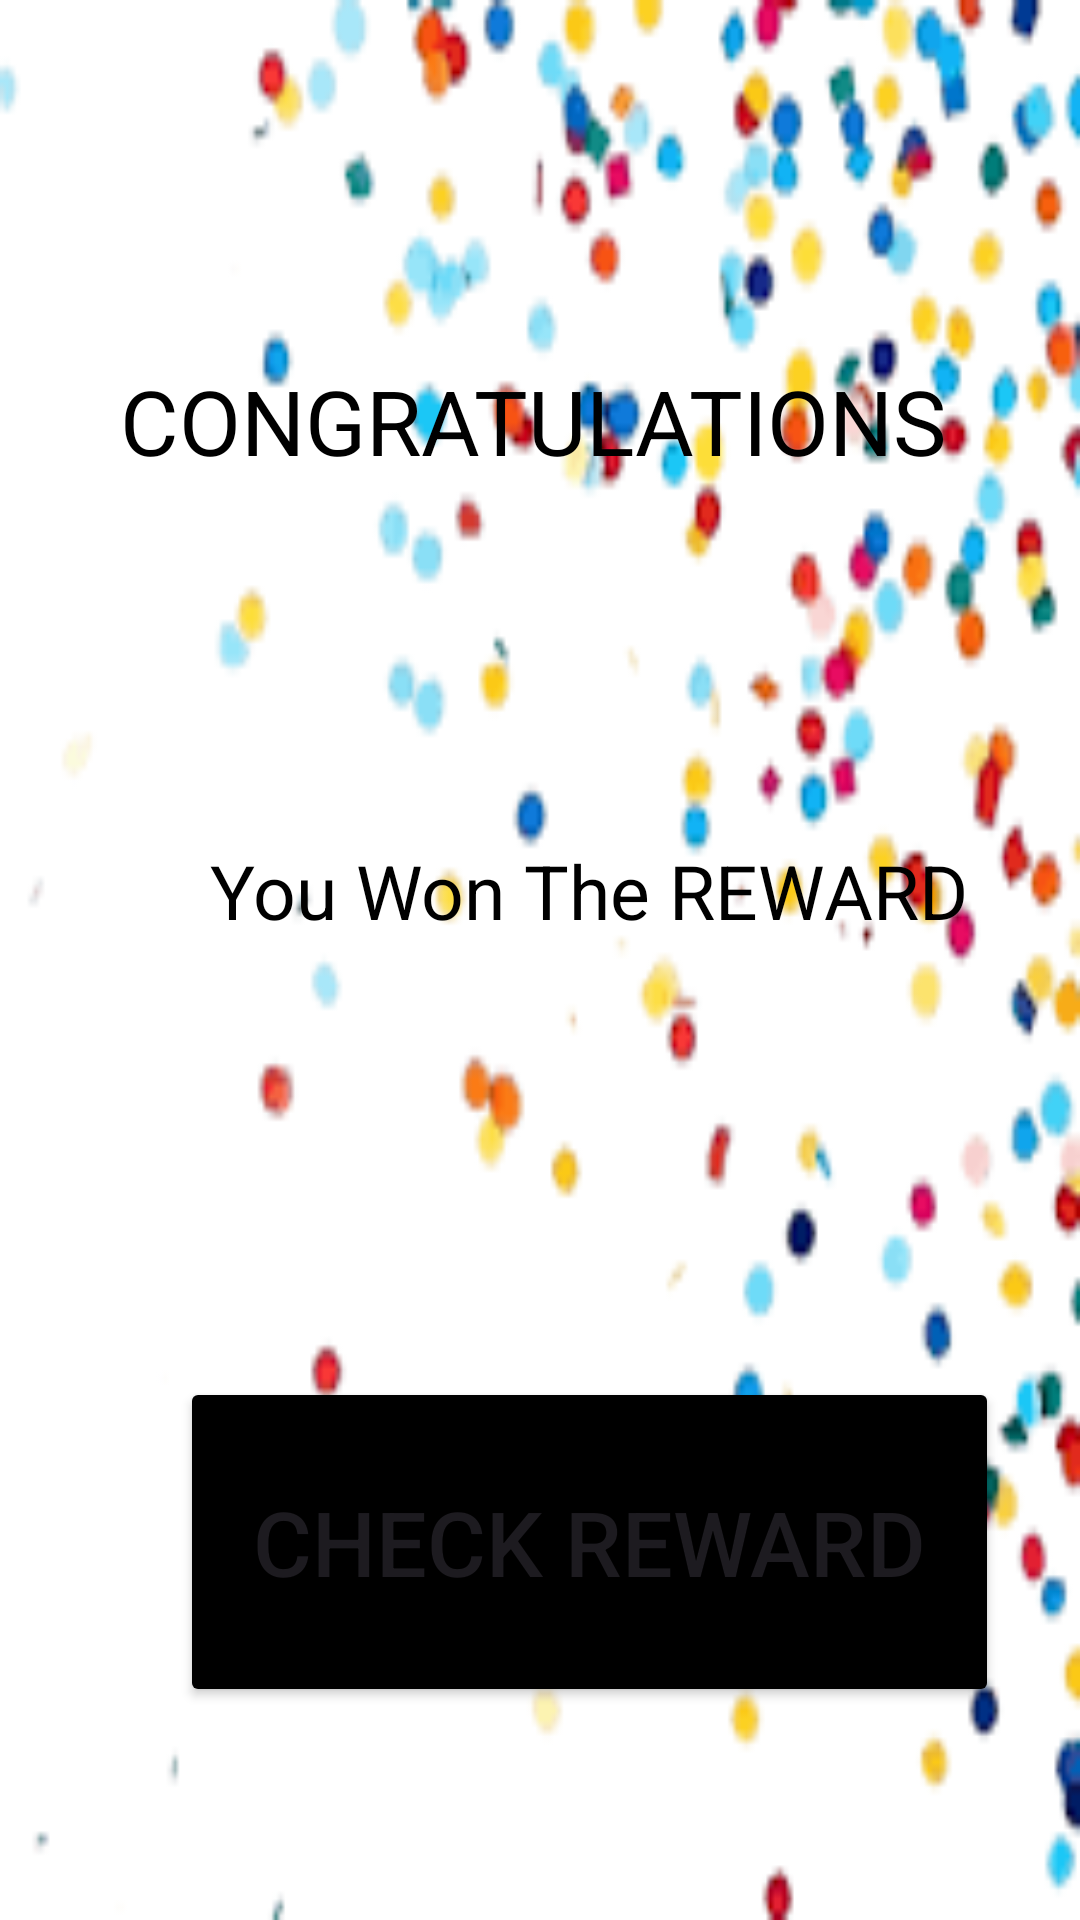

The Android layout XML behind this screen, and the referenced resources:
<!-- AndroidManifest.xml: application theme Theme.Garbage_Collector -->
<!-- res/layout/activity_reward.xml -->
<?xml version="1.0" encoding="utf-8"?>
<LinearLayout
    xmlns:android="http://schemas.android.com/apk/res/android"
    xmlns:tools="http://schemas.android.com/tools"
    android:id="@+id/main"
    android:layout_width="match_parent"
    android:layout_height="wrap_content"
    tools:context=".reward"
    android:orientation="vertical"
    android:background="@drawable/images">

    <TextView
        android:layout_width="313dp"
        android:layout_height="50dp"
        android:layout_marginStart="40dp"
        android:layout_marginTop="120dp"
        android:text="CONGRATULATIONS"
        android:textColor="@color/black"
        android:textSize="30sp"/>


    <View
        android:layout_width="match_parent"
        android:layout_height="50dp"/>

    <TextView
        android:id="@+id/textView"
        android:layout_width="wrap_content"
        android:layout_height="79dp"
        android:layout_marginStart="70dp"
        android:layout_marginTop="60dp"
        android:text="@string/you_won_the_reward"
        android:textColor="@color/black"
        android:textSize="25sp"/>

    <View
        android:layout_width="match_parent"
        android:layout_height="50dp"/>

    <Button
        android:id="@+id/reward"
        android:layout_width="273dp"
        android:layout_height="110dp"
        android:layout_marginStart="60dp"
        android:layout_marginEnd="40dp"
        android:layout_marginBottom="90dp"
        android:text="@string/check_reward"
        android:textSize="30sp"
        android:backgroundTint="@color/black"
        android:layout_marginTop="50dp"/>


</LinearLayout>
<!-- resources referenced by this layout -->
<resources>
  <color name="black">#FF000000</color>
  <!-- drawable images: png bitmap (drawable, 8820 bytes) -->
  <string name="check_reward">Check Reward</string>
  <string name="you_won_the_reward">You Won The REWARD</string>
  <style name="Theme.Garbage_Collector" parent="Base.Theme.Garbage_Collector" />
  <style name="Base.Theme.Garbage_Collector" parent="Theme.Material3.DayNight.NoActionBar">
          
          
      </style>
</resources>
